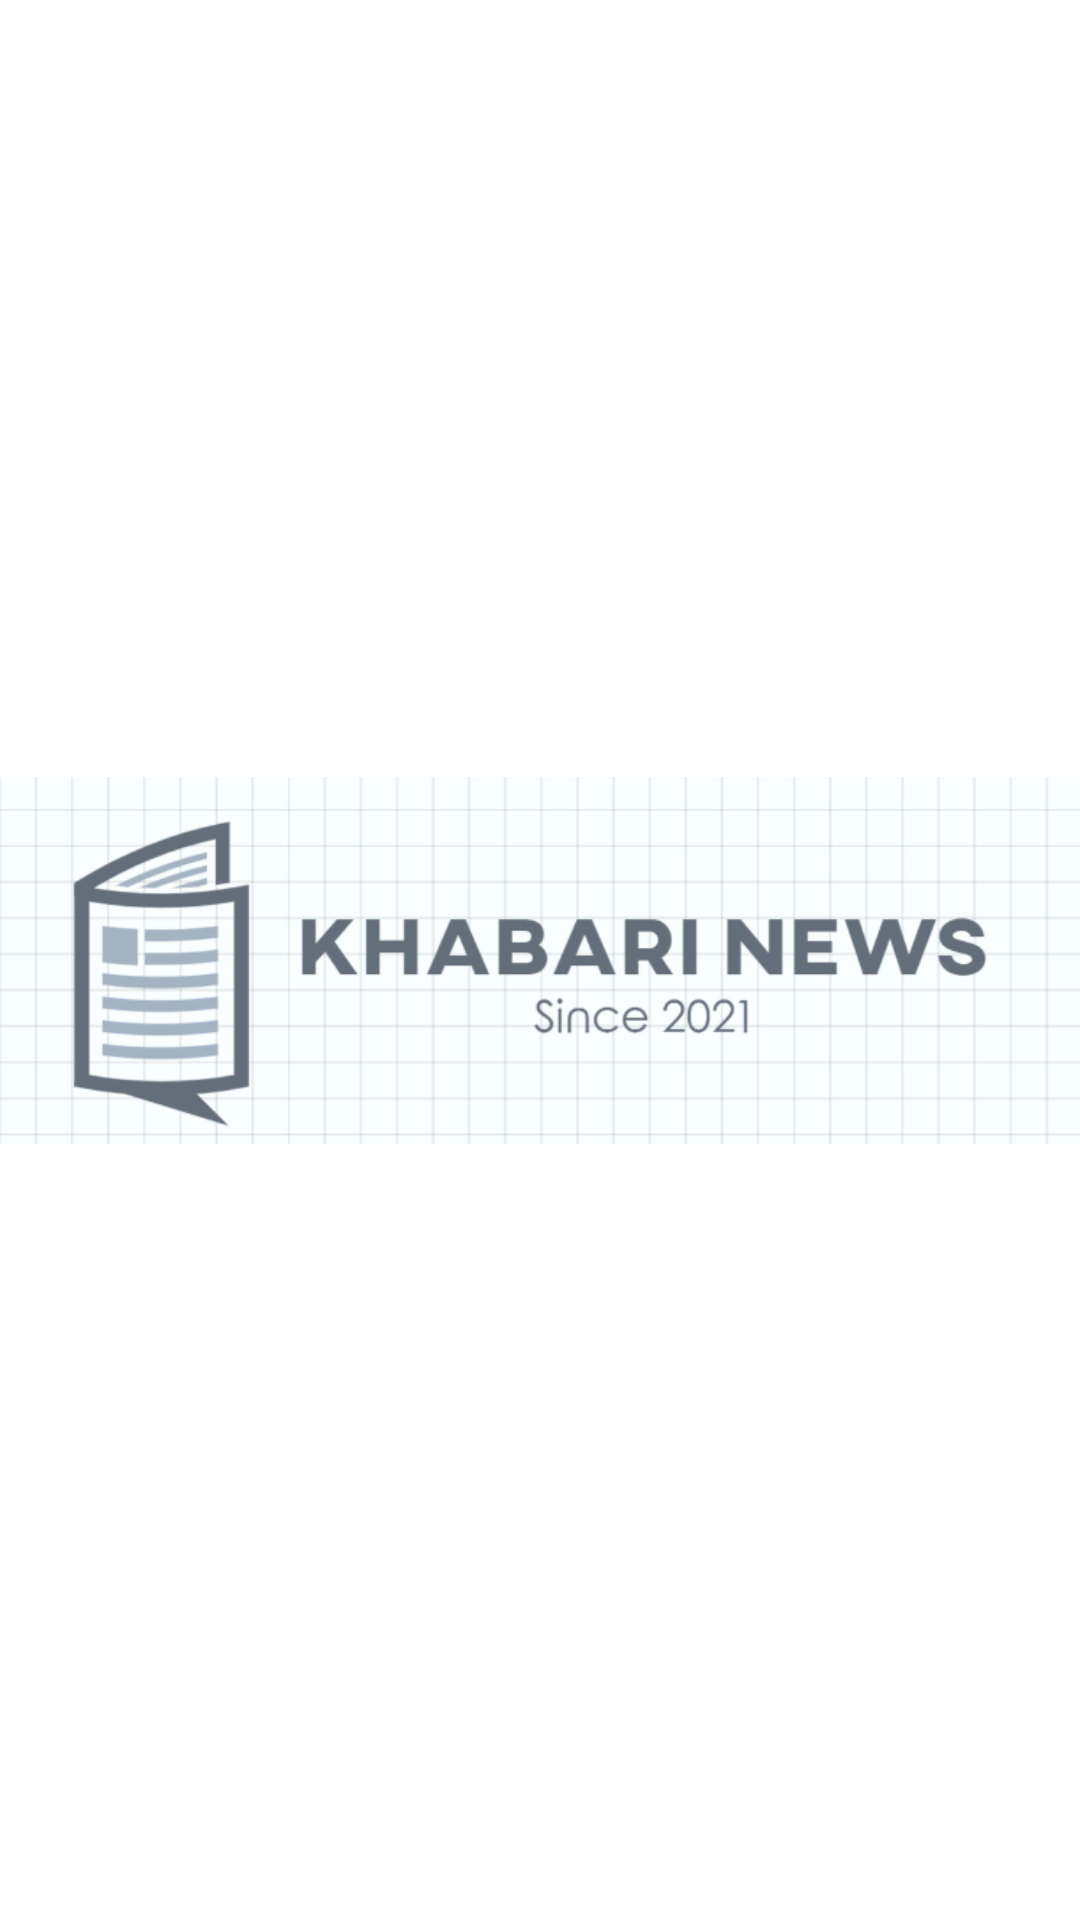

Produce the Android XML layout that renders to this screen, including the resource entries it uses.
<!-- AndroidManifest.xml: application theme Theme.NewsShareApp -->
<!-- res/layout/splash.xml -->
<?xml version="1.0" encoding="utf-8"?>
<androidx.constraintlayout.widget.ConstraintLayout xmlns:android="http://schemas.android.com/apk/res/android"
    xmlns:app="http://schemas.android.com/apk/res-auto"
    xmlns:tools="http://schemas.android.com/tools"
    android:layout_width="match_parent"
    android:layout_height="match_parent"
    android:background="@color/silver"
    android:backgroundTint="@color/white"
>
    <ImageView
        android:id="@+id/imageView"
        android:layout_width="match_parent"
        android:layout_height="wrap_content"
        app:layout_constraintBottom_toBottomOf="parent"
        app:layout_constraintTop_toTopOf="parent"
        app:srcCompat="@drawable/logoid"
        tools:layout_editor_absoluteX="25dp" />
</androidx.constraintlayout.widget.ConstraintLayout>
<!-- resources referenced by this layout -->
<resources>
  <color name="silver">#F0EBEB</color>
  <color name="white">#FFFFFFFF</color>
  <!-- drawable logoid: png bitmap (drawable, 41577 bytes) -->
  <style name="Theme.NewsShareApp" parent="Theme.MaterialComponents.DayNight.DarkActionBar">
          
          <item name="colorPrimary">@color/purple_500</item>
          <item name="colorPrimaryVariant">@color/purple_700</item>
          <item name="colorOnPrimary">@color/white</item>
          
          <item name="colorSecondary">@color/teal_200</item>
          <item name="colorSecondaryVariant">@color/teal_700</item>
          <item name="colorOnSecondary">@color/black</item>
          
          <item name="android:statusBarColor" tools:targetApi="l">?attr/colorPrimaryVariant</item>
          
      </style>
  <color name="purple_500">#FF6200EE</color>
  <color name="purple_700">#FF3700B3</color>
  <color name="teal_200">#FF03DAC5</color>
  <color name="teal_700">#FF018786</color>
  <color name="black">#FF000000</color>
</resources>
